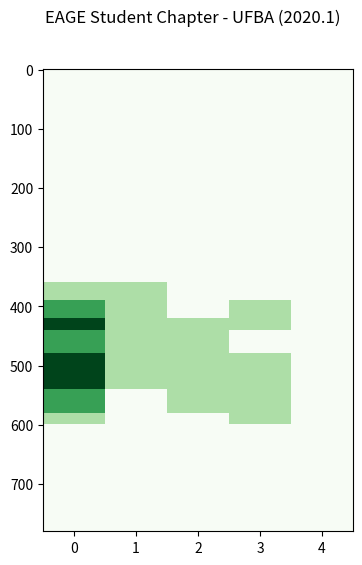

Recreate this plot in Python. (Note: this script raises an exception after producing the figure.)
import re
import numpy as np
import matplotlib.colors as clr
import matplotlib.pyplot as plt
cmap = 'Greens'

daynames = [['mon', 'monday'],
        ['tue', 'tuesday'],
        ['wed', 'wednesday'],
        ['thu', 'thursday'],
        ['fri', 'friday'],
        ['sat', 'saturday'],
        ['sun', 'sunday']]
daynamespt = [['segunda', 'segunda-feira', 'seg'],
          ['terça', 'terça-feira', 'ter'],
          [ 'quarta', 'quarta-feira', 'qua'],
          [ 'quinta', 'quinta-feira', 'qui'],
          [ 'sexta', 'sexta-feira', 'sex'],
          [ 'sábado', 'sab', 'sáb'],
          ['sunday', 'domingo', 'dom']]
daynames = [ daynames[d]+daynamespt[d] for d in range(7) ]

def format_interval(interval):
    interval = re.findall('(\d*)[h:]*(\d*)[-\.]+(\d*)[h:]*(\d*)', interval)
    if interval:
        h1, m1, h2, m2 = interval[0]
        h1 = int(h1) if h1 else 0
        m1 = int(m1) if m1 else 0
        h2 = int(h2) if h2 else 23
        m2 = int(m2) if m2 else 60
        t1 = 60*h1+m1
        t2 = 60*h2+m2
    else:
        t1, t2 = 0,0
    return(t1,t2)


def conv_text(times):
    daytimes = re.findall(r'\(([^\)]+)\)|(\S+)', times)
    for dt,_ in enumerate(daytimes):
        daytimes[dt] = [intervals for intervals in daytimes[dt] if intervals][0]
        daytimes[dt] = re.findall(r'(\S+)', daytimes[dt].replace('+', ''))

    # copying list
    edited_daytimes = [ intervals[:] for intervals in daytimes ]

    for intervals_iter, intervals in enumerate(daytimes):
        for interval_iter, interval in enumerate(intervals):
            for day_iter, day_names in enumerate(daynames):
                if interval in day_names:
                    edited_daytimes[intervals_iter].remove(interval)
                    for edited_interval in daytimes[day_iter]:
                        edited_daytimes[intervals_iter].append(edited_interval)

    for intervals_iter, intervals in enumerate(edited_daytimes):
        for interval_iter, interval in enumerate(intervals):
            edited_daytimes[intervals_iter][interval_iter] = format_interval(interval)
    return(edited_daytimes)


#times = "1h... 2-3 13:30-15h (7:50-8 16-17h2 ) seg (-2 ...3) (seg + thu)"
#times = "1h... '' 13:30-15h (7:50-8 16-17h2 ) seg (-2 ...3)"
#days = conv_text(times)

# bota manhã e tarde, bro
horarios = {
	"a": "13...15 seg",
	"b": "14-16h40 nope seg",
        "c": "(13h30-14:20 15...16) nope nope seg thu",
	# [redacted]
	# [redacted]
	# [redacted]
	# [redacted]
	# [redacted]
	# [redacted]
	# [redacted]
	# [redacted]
	# [redacted]
	# [redacted]
	# [redacted]
	# [redacted]
	# [redacted]
	# [redacted]
	# [redacted]
	# [redacted]
	# [redacted]
	# [redacted]
}



grid = np.zeros((24*60,7))
for horario in horarios.values():
    hdays = conv_text(horario)
    for d, day in enumerate(hdays):
        for times in day:
            grid[times[0]:times[1], d] += 1


start=7
end=20
last_day='fri'
#daynames=[ days[i][0] for i in range(6) ]
daynames=['mon' ,'tue','wed','thu','fri','sat','sun']

days_to_show = daynames.index(last_day)
data=grid[start*60:end*60,:days_to_show+1]
col_labels = []
row_labels = []
fig, ax = plt.subplots(figsize=(4,6))
fig.suptitle("EAGE Student Chapter - UFBA (2020.1)")
# plot grid heatmap
im = ax.imshow(data, aspect='auto', interpolation='nearest', cmap=cmap)
# days axis
ax.set_xticks(np.arange(data.shape[1]))
ax.set_xticklabels(daynames)
ax.yaxis.set_ticks(np.arange(0, data.shape[0]+1, 60))
ax.set_yticklabels([ f'{hour}h' for hour in range(start,end+1,1) ])
# Let the horizontal axes labeling appear on top.
ax.tick_params(top=True, bottom=False,
                labeltop=True, labelbottom=False)
# Turn spines off and create white grid.
for edge, spine in ax.spines.items():
    spine.set_visible(False)
# create colorbar
cmap = plt.get_cmap(cmap)
bounds=np.arange(grid.min(),data.max()+2, dtype=int)
vals=bounds[:-1]
norm = clr.BoundaryNorm(bounds, cmap.N)
cbar = ax.figure.colorbar(im,
                        cmap=cmap,
                        norm=norm,
                        boundaries=bounds,
                        orientation='horizontal',
                        values=vals,
                        ticks=bounds)
cbar.set_ticks(vals + .5)
cbar.set_ticklabels(vals)
cbar.ax.set_xlabel('Number of people able for a meeting', rotation=0)
cbar.outline.set_linewidth(0)

plt.show()
